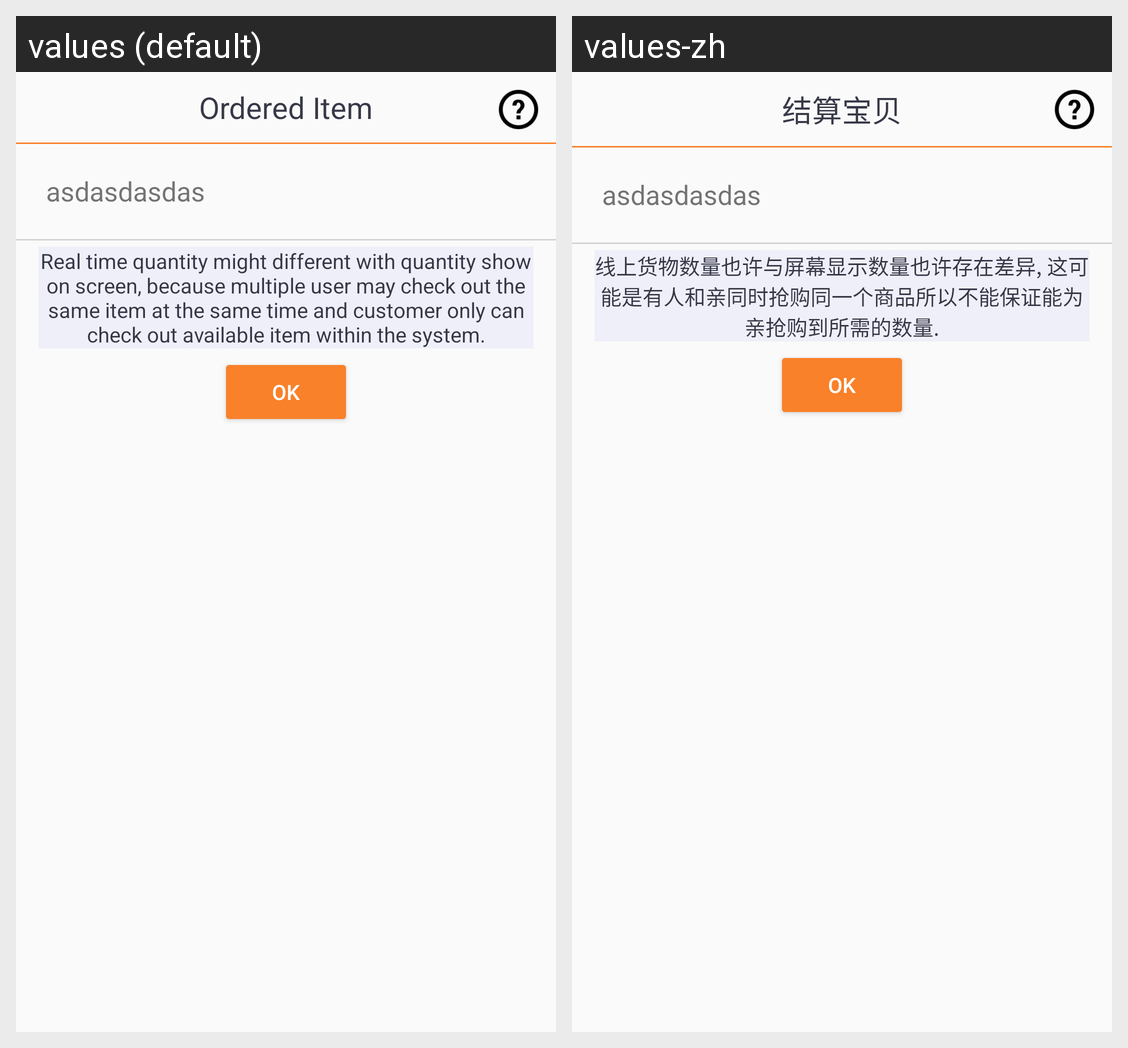

Locale-by-locale string values for the Android screen shown in this grid:
Android screen res/layout/order_dialog.xml rendered under 2 locales, left to right: values (default), values-zh. Device: Nexus 5 (rendered at 1080×1920; each locale shown at half size, 540×960, under a caption strip naming it); theme AppTheme.
Strings drawn on this screen, with the default value and each locale's value (text and hints the layout hard-codes, and strings that could not be matched under every locale, appear in the picture but are not listed):

orderedItem
  values: Ordered Item
  values-zh: 结算宝贝

orderedItemText
  values: Real time quantity might different with quantity show on screen, because multiple user may check out the same item at the same time and customer only can check out available item within the system.
  values-zh: 线上货物数量也许与屏幕显示数量也许存在差异, 这可能是有人和亲同时抢购同一个商品所以不能保证能为亲抢购到所需的数量.

ok
  values: OK
  values-zh: OK
